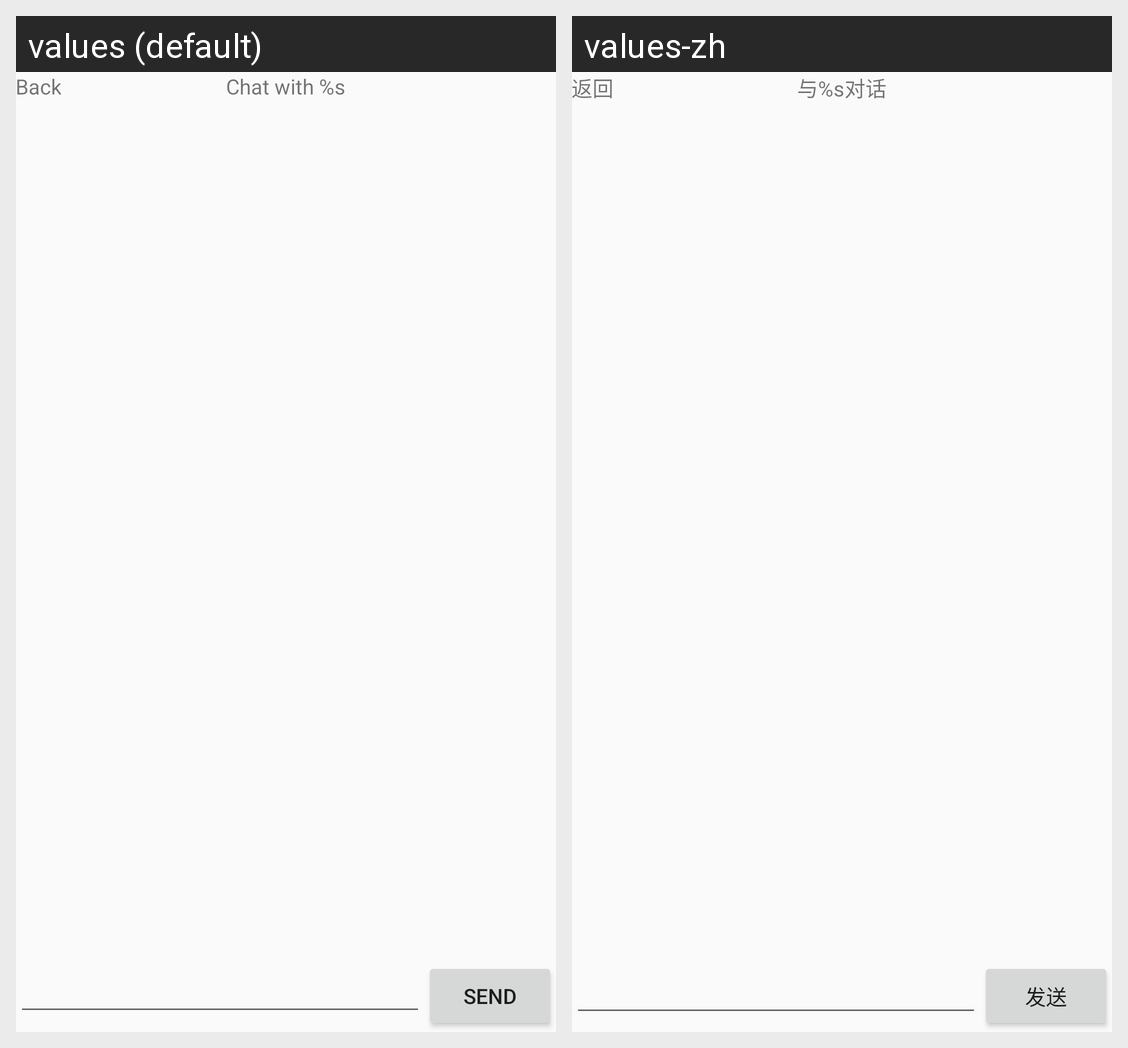

Here is an Android app screen in its default locale and in the app's own translations. Write out the translated-string differences for the strings that appear on this screen.
Android screen res/layout/activity_chat.xml rendered under 2 locales, left to right: values (default), values-zh. Device: Nexus 5 (rendered at 1080×1920; each locale shown at half size, 540×960, under a caption strip naming it); theme AppTheme.
Strings drawn on this screen, with the default value and each locale's value (text and hints the layout hard-codes, and strings that could not be matched under every locale, appear in the picture but are not listed):

btn_activity_back
  values: Back
  values-zh: 返回

title_activity_chat
  values: Chat with %s
  values-zh: 与%s对话

btn_send
  values: Send
  values-zh: 发送
